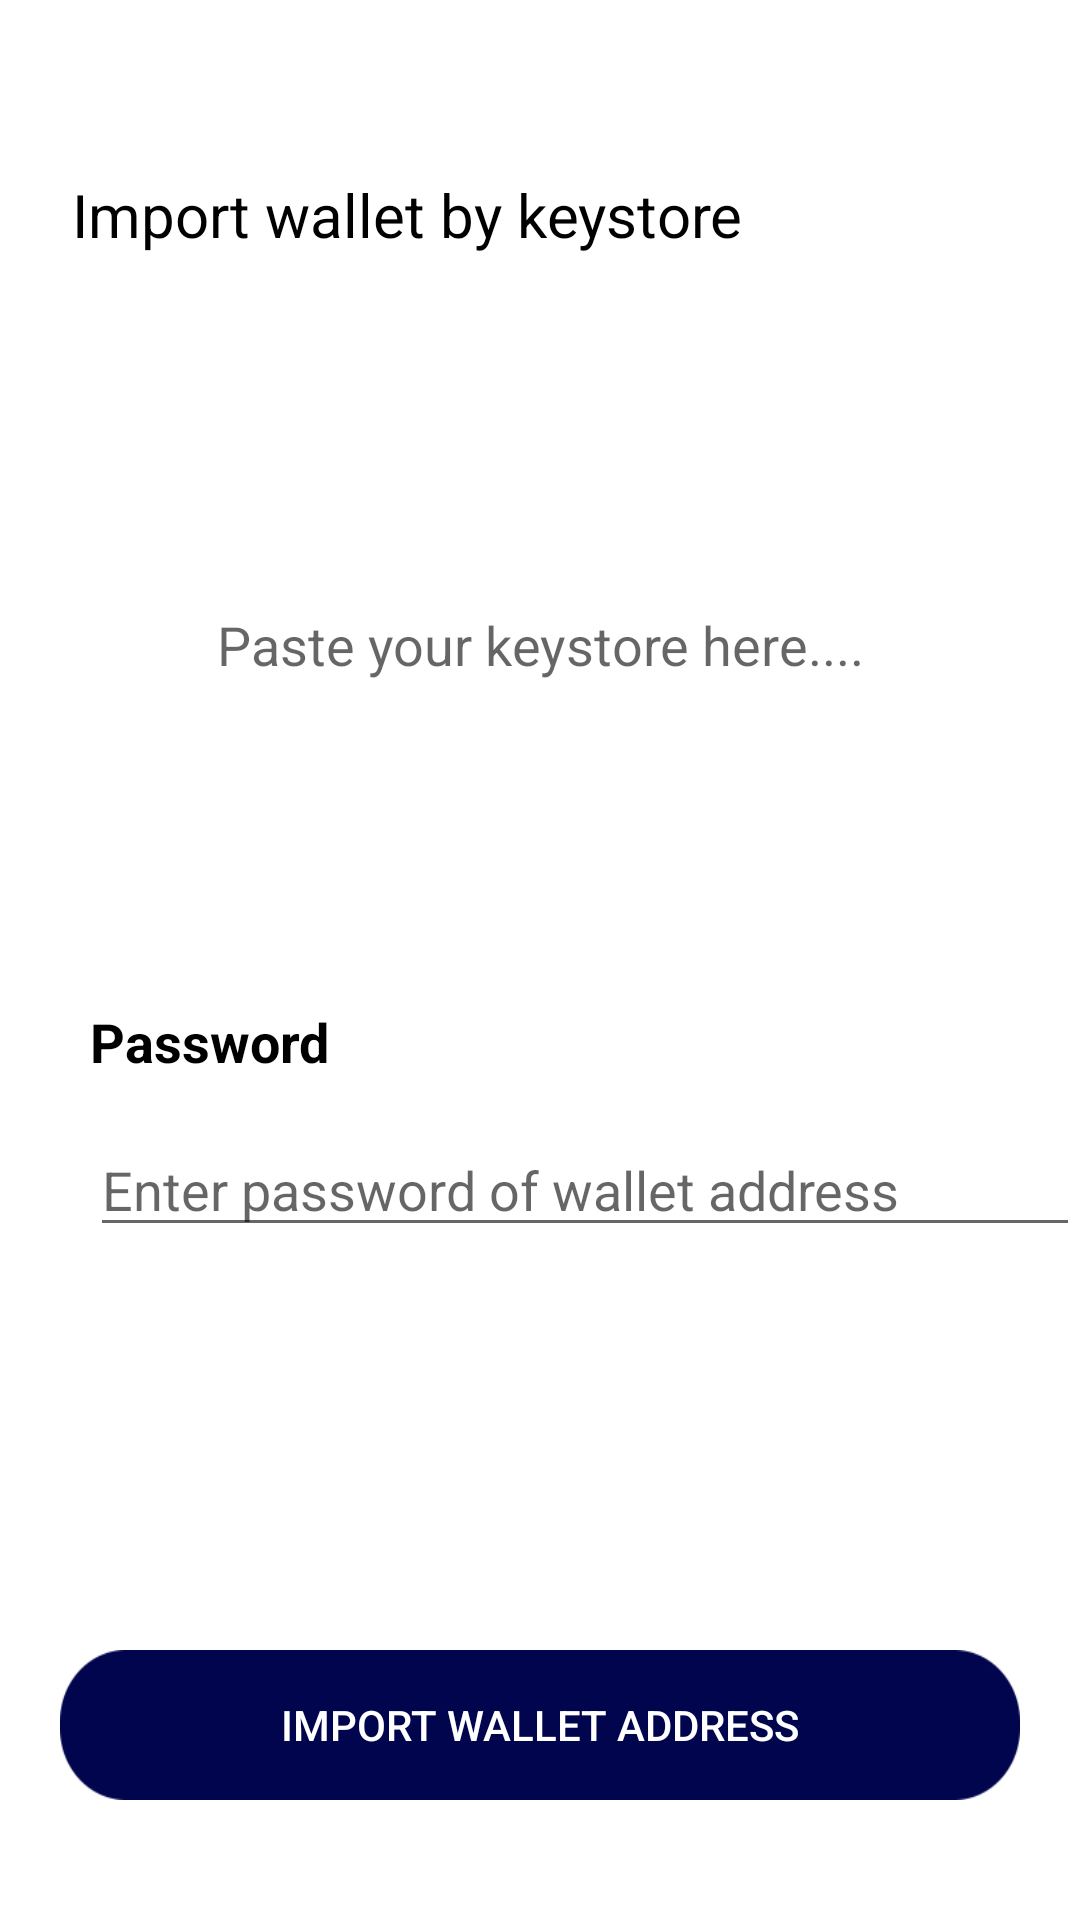

This screen was rendered from an Android layout file. Write that file and the resources it references.
<!-- AndroidManifest.xml: application theme AppTheme -->
<!-- res/layout/activity_import_keystore.xml -->
<?xml version="1.0" encoding="utf-8"?>
<layout xmlns:android="http://schemas.android.com/apk/res/android">

    <data>

    </data>
    

    <LinearLayout
        android:id="@+id/parent"
        android:layout_width="match_parent"
        android:layout_height="match_parent"
        android:background="@color/white"
        android:orientation="vertical">




        <ScrollView
            android:layout_width="match_parent"
            android:layout_height="match_parent"
            android:fillViewport="true"
            android:scrollbars="none">

            <LinearLayout
                android:layout_width="match_parent"
                android:layout_height="0dp"
                android:fitsSystemWindows="true"
                android:orientation="vertical">




                <LinearLayout
                    android:layout_width="match_parent"
                    android:layout_height="wrap_content"
                    android:layout_marginTop="8dp"
                    android:orientation="horizontal">

                    <View
                        android:layout_width="16dp"
                        android:layout_height="1dp"
                        android:layout_gravity="center"
                        android:background="#23147a"
                        android:visibility="invisible" />

                    <TextView
                        android:id="@+id/importType"
                        android:layout_marginTop="50dp"
                        android:layout_width="match_parent"
                        android:layout_height="wrap_content"
                        android:layout_marginLeft="8dp"
                        android:layout_marginRight="16dp"
                        android:text="Import wallet by keystore"
                        android:textColor="@color/black"
                        android:textSize="20sp" />
                </LinearLayout>


                <EditText
                    android:id="@+id/keystoreT"
                    android:layout_width="match_parent"
                    android:layout_height="200dp"
                    android:layout_marginLeft="30dp"
                    android:layout_marginTop="30dp"
                    android:textSize="18dp"
                    android:layout_marginRight="30dp"
                    android:background="@drawable/edittext"
                    android:gravity="center"
                    android:hint="Paste your keystore here...." />

                <TextView
                    android:id="@+id/keyPassword"
                    android:layout_width="wrap_content"
                    android:layout_height="wrap_content"
                    android:layout_marginLeft="30dp"
                    android:layout_marginTop="20dp"
                    android:text="지갑 키 암호"
                    android:textStyle="bold"
                    android:visibility="gone"
                    android:textColor="@color/black" />



                <View
                    android:id="@+id/divider"
                    android:layout_width="match_parent"
                    android:layout_height="1dp"
                    android:layout_marginLeft="30dp"
                    android:layout_marginTop="6dp"
                    android:background="#f6941c"
                    android:visibility="gone"/>

                <TextView
                    android:layout_width="wrap_content"
                    android:layout_height="wrap_content"
                    android:layout_marginLeft="30dp"
                    android:layout_marginTop="20dp"
                    android:text="Password"
                    android:textColor="@color/black"
                    android:textSize="18dp"
                    android:textStyle="bold"
                    />

                <EditText
                    android:id="@+id/password"
                    android:layout_width="match_parent"
                    android:layout_height="wrap_content"
                    android:layout_marginLeft="30dp"
                    android:layout_marginTop="15dp"
                    android:textSize="18dp"
                    android:hint="Enter password of wallet address"
                    android:inputType="textPassword"
                    android:textColor="@color/black"
                    />


                <TextView
                    android:layout_marginTop="30dp"
                    android:layout_width="wrap_content"
                    android:layout_height="wrap_content"

                    android:id="@+id/walletAddress"
                    android:visibility="visible"
                    android:layout_gravity="center"/>

                <Button
                    android:layout_marginTop="10dp"
                    android:layout_width="wrap_content"
                    android:layout_height="wrap_content"
                    android:id="@+id/copy"
                    android:textColor="@color/white"
                    android:background="@drawable/button_1_12"
                    android:visibility="invisible"
                    android:text="Copy"
                    android:layout_gravity="center"/>

                <View
                    android:layout_width="0dp"
                    android:layout_height="0dp"
                    android:layout_weight="1" />



                <Button
                    android:id="@+id/importBtn"
                    android:layout_width="match_parent"
                    android:layout_height="50dp"
                    android:layout_marginLeft="20dp"
                    android:layout_marginTop="10dp"
                    android:layout_marginRight="20dp"
                    android:layout_marginBottom="40dp"
                    android:background="@drawable/button_1_12"
                    android:text="Import Wallet Address"
                    android:textColor="@color/white"
                     />


            </LinearLayout>

        </ScrollView>


    </LinearLayout>

    
</layout>
<!-- resources referenced by this layout -->
<resources>
  <!-- drawable button_1_12: png bitmap (drawable-hdpi, 1002 bytes) -->
  <style name="AppTheme" parent="Theme.AppCompat.Light.DarkActionBar">
          
          <item name="colorPrimary">#2e0694</item>
          <item name="colorPrimaryDark">#2e0694</item>
          <item name="colorAccent">#2e0694</item>
          <item name="android:windowBackground">#F9F9F9</item>
          <item name="android:windowDisablePreview">true</item>
      </style>
  <!-- not gathered from this repository: default colours our renderer supplied (Android Studio template values) -->
  <color name="black">#FF000000</color>
  <color name="white">#FFFFFFFF</color>
</resources>
